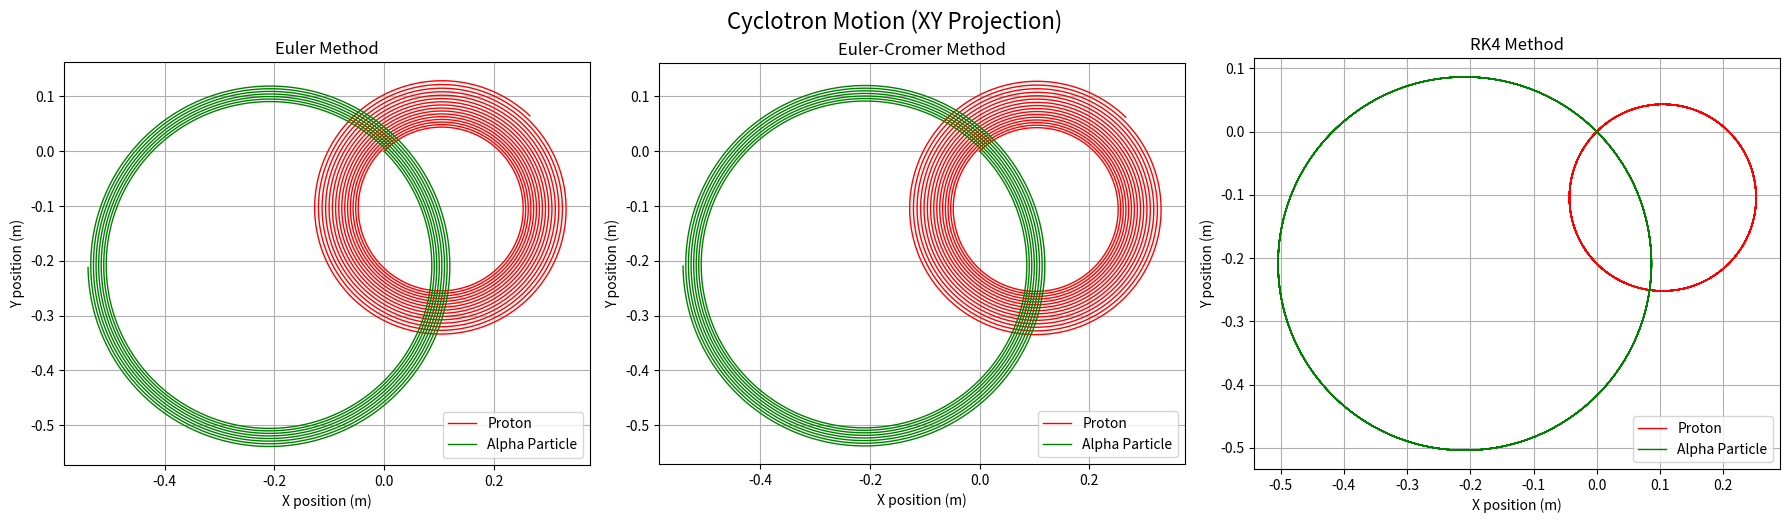

Reproduce this figure in Python.
import numpy as np
import matplotlib.pyplot as plt

# ==== Physical constants ====
B_field = np.array([0, 0, 1])  # Magnetic field along Z (Tesla)
dt = 1e-10
steps = int(1e4)
t = np.linspace(0, steps * dt, steps)

# ==== Define particles ====
particles = [
    {
        "label": "Proton",
        "q": 1.6e-19,
        "m": 1.67e-27,
        "v0": np.array([1e7, 1e7, 0.5e7]),
        "r0": np.array([0, 0, 0]),
        "color": "red"
    },
    {
        "label": "Alpha Particle",
        "q": 2*1.6e-19,
        "m": 4*1.67e-27,
        "v0": np.array([1e7, -1e7, 1e7]),
        "r0": np.array([0, 0, 0]),
        "color": "green"
    }]

# ==== ODE solving methods ====

def euler_method(q, m, r0, v0):
    r = np.zeros((steps, 3))
    v = np.zeros((steps, 3))
    r[0], v[0] = r0, v0
    for i in range(steps - 1):
        a = (q/m)*np.cross(v[i], B_field)
        v[i+1] = v[i] + a*dt
        r[i+1] = r[i] + v[i]*dt
    return r

def euler_cromer_method(q, m, r0, v0):
    r = np.zeros((steps, 3))
    v = np.zeros((steps, 3))
    r[0], v[0] = r0, v0
    for i in range(steps - 1):
        a = (q / m) * np.cross(v[i], B_field)
        v[i+1] = v[i] + a*dt
        r[i+1] = r[i] + v[i+1]*dt  # Use updated v
    return r


def acceleration(q, m, v):
        return (q / m) * np.cross(v, B_field)

def rk4_method(q, m, r0, v0):
    r = np.zeros((steps, 3))
    v = np.zeros((steps, 3))
    r[0], v[0] = r0, v0

    for i in range(steps - 1):
        k1_v = acceleration(q, m, v[i])
        k1_r = v[i]

        k2_v = acceleration(q, m, v[i] + 0.5*dt*k1_v)
        k2_r = v[i] + 0.5*dt*k1_v

        k3_v = acceleration(q, m, v[i] + 0.5*dt*k2_v)
        k3_r = v[i] + 0.5*dt*k2_v

        k4_v = acceleration(q, m, v[i] + dt*k3_v)
        k4_r = v[i] + dt*k3_v

        v[i+1] = v[i] + (dt/6)*(k1_v + 2*k2_v + 2*k3_v + k4_v)
        r[i+1] = r[i] + (dt/6)*(k1_r + 2*k2_r + 2*k3_r + k4_r)

    return r

# ==== Run Simulations ====

methods = {
    "Euler": euler_method,
    "Euler-Cromer": euler_cromer_method,
    "RK4": rk4_method,
}

# Store results for plotting
results = {method: [] for method in methods}

for method_name, method_func in methods.items():
    for p in particles:
        r_traj = method_func(p["q"], p["m"], p["r0"], p["v0"])
        results[method_name].append((p["label"], r_traj, p["color"]))

# ==== Plot XY Projections ====

fig, axs = plt.subplots(1, 3, figsize=(18, 5))

for ax, (method_name, particle_data) in zip(axs, results.items()):
    for label, r, color in particle_data:
        ax.plot(r[:, 0], r[:, 1], label=label, color=color, lw=1)
    ax.set_title(f"{method_name} Method")
    ax.set_xlabel("X position (m)")
    ax.set_ylabel("Y position (m)")
    ax.set_aspect('equal')
    ax.grid(True)
    ax.legend()

plt.suptitle("Cyclotron Motion (XY Projection)", fontsize=16)
plt.tight_layout()
plt.show()